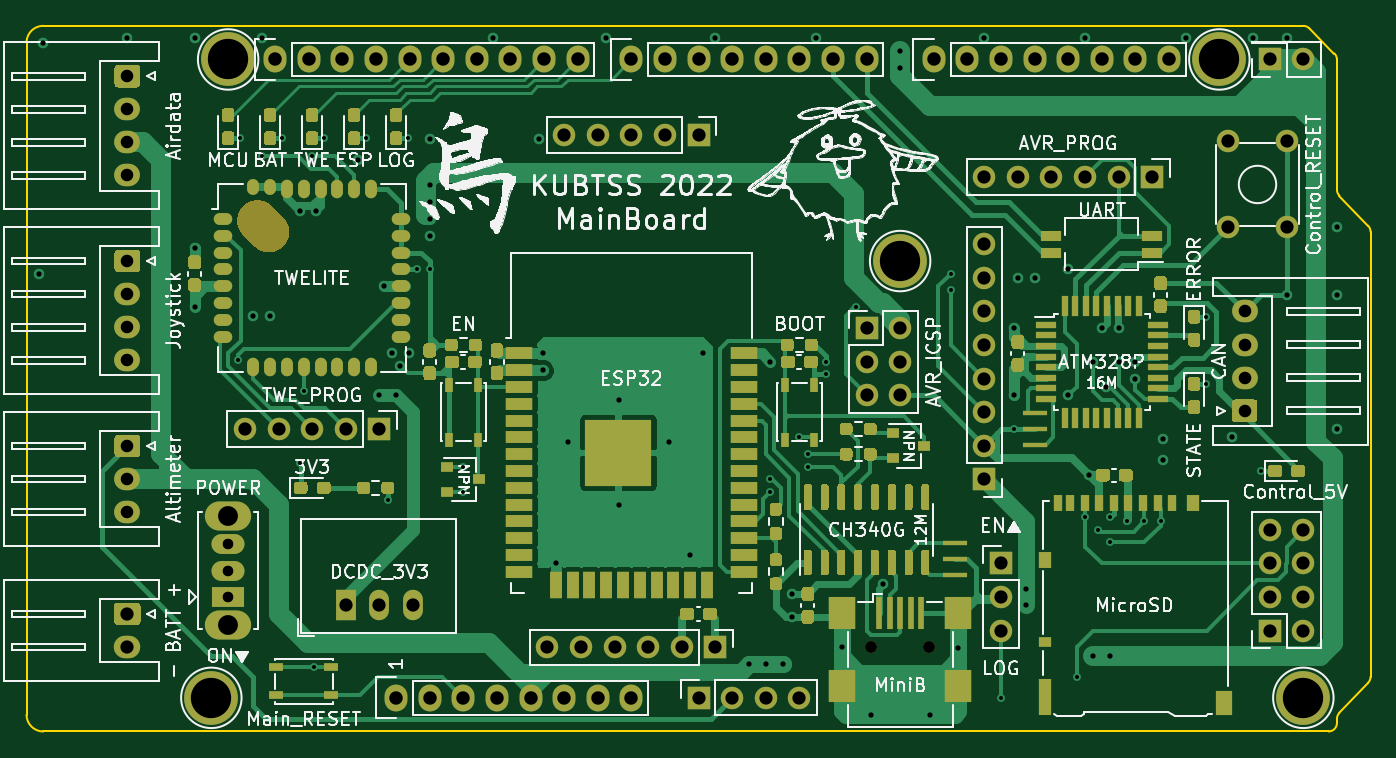
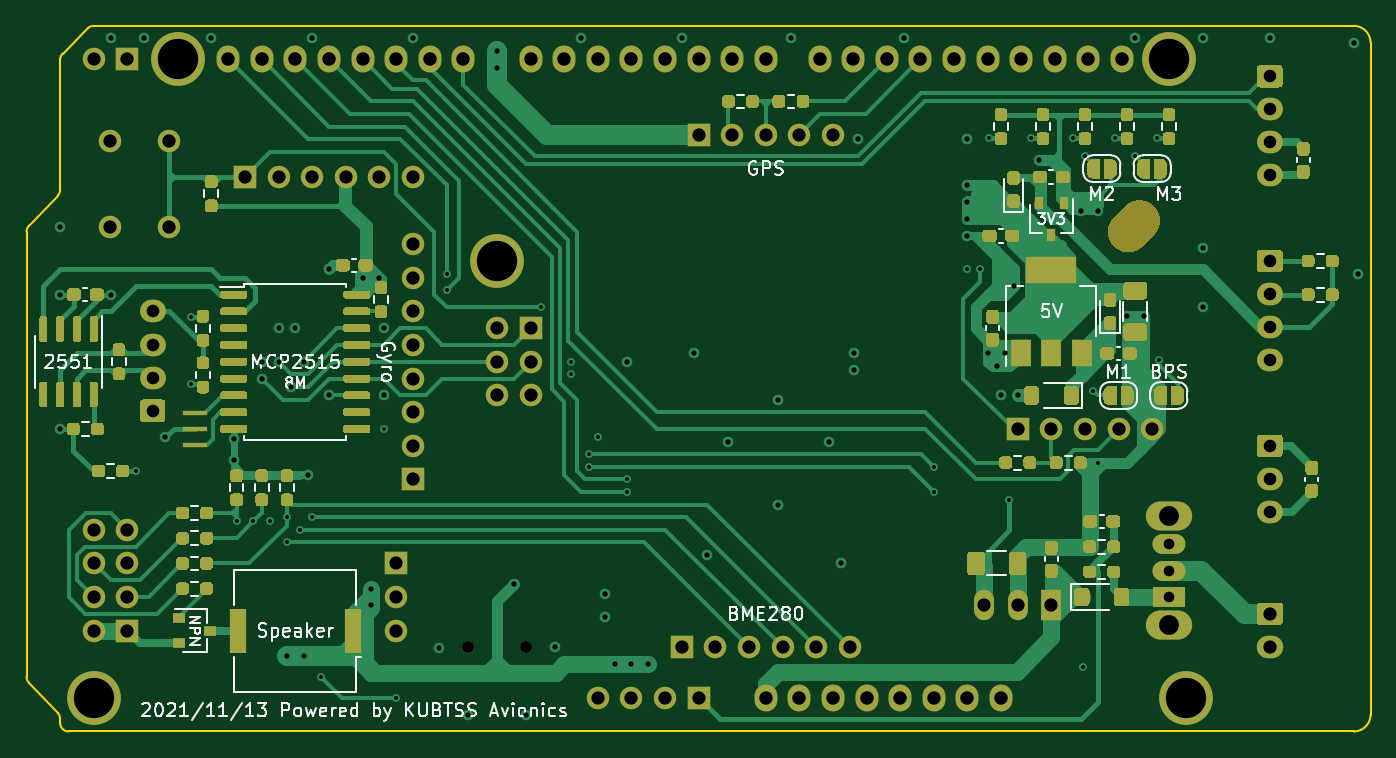
Circuit board: 13 layer files. Board 101.6 x 53.3 mm.
- bottom_copper: MainBoard2022_mega-B_Cu.gbr (104050 bytes)
- bottom_mask: MainBoard2022_mega-B_Mask.gbr (53564 bytes)
- paste: MainBoard2022_mega-B_Paste.gbr (39246 bytes)
- bottom_silk: MainBoard2022_mega-B_SilkS.gbr (33317 bytes)
- outline: MainBoard2022_mega-Edge_Cuts.gbr (1697 bytes)
- top_copper: MainBoard2022_mega-F_Cu.gbr (98837 bytes)
- top_mask: MainBoard2022_mega-F_Mask.gbr (33967 bytes)
- paste: MainBoard2022_mega-F_Paste.gbr (28393 bytes)
- top_silk: MainBoard2022_mega-F_SilkS.gbr (174062 bytes)
- inner_copper: MainBoard2022_mega-In1_Cu.gbr (321187 bytes)
- inner_copper: MainBoard2022_mega-In2_Cu.gbr (291597 bytes)
- drill: MainBoard2022_mega-NPTH.drl (383 bytes)
- drill: MainBoard2022_mega-PTH.drl (4512 bytes)

=== bottom_copper: MainBoard2022_mega-B_Cu.gbr (104050 bytes, source omitted) ===
=== bottom_mask: MainBoard2022_mega-B_Mask.gbr (53564 bytes, source omitted) ===
=== paste: MainBoard2022_mega-B_Paste.gbr (39246 bytes, source omitted) ===
=== bottom_silk: MainBoard2022_mega-B_SilkS.gbr (33317 bytes, source omitted) ===
=== outline: MainBoard2022_mega-Edge_Cuts.gbr ===
G04 #@! TF.GenerationSoftware,KiCad,Pcbnew,(5.1.9)-1*
G04 #@! TF.CreationDate,2021-11-13T13:02:01+09:00*
G04 #@! TF.ProjectId,MainBoard2022_mega,4d61696e-426f-4617-9264-323032325f6d,rev?*
G04 #@! TF.SameCoordinates,Original*
G04 #@! TF.FileFunction,Profile,NP*
%FSLAX46Y46*%
G04 Gerber Fmt 4.6, Leading zero omitted, Abs format (unit mm)*
G04 Created by KiCad (PCBNEW (5.1.9)-1) date 2021-11-13 13:02:01*
%MOMM*%
%LPD*%
G01*
G04 APERTURE LIST*
G04 #@! TA.AperFunction,Profile*
%ADD10C,0.150000*%
G04 #@! TD*
G04 APERTURE END LIST*
D10*
X103378000Y-69596000D02*
X103378000Y-120396000D01*
X199898000Y-68326001D02*
X104648000Y-68326000D01*
X201803000Y-121666000D02*
X104648000Y-121666000D01*
X204978000Y-83883500D02*
X204978000Y-117538500D01*
X202438000Y-80708500D02*
X202438000Y-70866000D01*
X202252013Y-70416987D02*
X200347012Y-68511988D01*
X199898000Y-68326001D02*
G75*
G02*
X200347012Y-68511988I0J-634999D01*
G01*
X202252013Y-70416987D02*
G75*
G02*
X202438000Y-70866000I-449013J-449013D01*
G01*
X204792013Y-83434487D02*
X202623987Y-81157513D01*
X202623987Y-81157513D02*
G75*
G02*
X202438000Y-80708500I449013J449013D01*
G01*
X204792013Y-83434487D02*
G75*
G02*
X204978000Y-83883500I-449013J-449013D01*
G01*
X202438000Y-121031000D02*
X202438001Y-120713500D01*
X204792012Y-117987512D02*
X202623988Y-120264488D01*
X204977999Y-117538500D02*
G75*
G02*
X204792012Y-117987512I-634999J0D01*
G01*
X202438001Y-120713500D02*
G75*
G02*
X202623988Y-120264488I634999J0D01*
G01*
X202438000Y-121031000D02*
G75*
G02*
X201803000Y-121666000I-635000J0D01*
G01*
X104648000Y-121666000D02*
G75*
G02*
X103378000Y-120396000I0J1270000D01*
G01*
X103378000Y-69596000D02*
G75*
G02*
X104648000Y-68326000I1270000J0D01*
G01*
M02*

=== top_copper: MainBoard2022_mega-F_Cu.gbr (98837 bytes, source omitted) ===
=== top_mask: MainBoard2022_mega-F_Mask.gbr (33967 bytes, source omitted) ===
=== paste: MainBoard2022_mega-F_Paste.gbr (28393 bytes, source omitted) ===
=== top_silk: MainBoard2022_mega-F_SilkS.gbr (174062 bytes, source omitted) ===
=== inner_copper: MainBoard2022_mega-In1_Cu.gbr (321187 bytes, source omitted) ===
=== inner_copper: MainBoard2022_mega-In2_Cu.gbr (291597 bytes, source omitted) ===
=== drill: MainBoard2022_mega-NPTH.drl ===
M48
; DRILL file {KiCad (5.1.9)-1} date 11/13/21 12:48:44
; FORMAT={-:-/ absolute / metric / decimal}
; #@! TF.CreationDate,2021-11-13T12:48:44+09:00
; #@! TF.GenerationSoftware,Kicad,Pcbnew,(5.1.9)-1
; #@! TF.FileFunction,NonPlated,1,4,NPTH
FMAT,2
METRIC
T1C0.900
T2C3.100
%
G90
G05
T1
X167.218Y-115.316
X171.618Y-115.316
T2
G00X120.844Y-83.052
M15
G01X121.692Y-83.9
M16
G05
T0
M30

=== drill: MainBoard2022_mega-PTH.drl ===
M48
; DRILL file {KiCad (5.1.9)-1} date 11/13/21 12:48:44
; FORMAT={-:-/ absolute / metric / decimal}
; #@! TF.CreationDate,2021-11-13T12:48:44+09:00
; #@! TF.GenerationSoftware,Kicad,Pcbnew,(5.1.9)-1
; #@! TF.FileFunction,Plated,1,4,PTH
FMAT,2
METRIC
T1C0.300
T2C0.400
T3C0.800
T4C0.950
T5C1.000
T6C1.016
T7C1.500
T8C3.048
%
G90
G05
T1
X119.38Y-93.599
X119.493Y-76.821
X121.158Y-78.168
X122.668Y-76.821
X124.015Y-101.346
X124.333Y-95.948
X124.968Y-78.168
X125.09Y-116.781
X125.843Y-76.821
X129.018Y-76.821
X130.683Y-104.203
X132.193Y-76.821
X132.905Y-86.741
X133.858Y-86.741
X136.395Y-101.666
X136.395Y-103.566
X159.576Y-102.616
X159.576Y-103.569
X161.798Y-99.441
X162.433Y-100.711
X162.433Y-101.663
X163.83Y-93.726
X163.83Y-94.678
X166.116Y-89.599
X173.228Y-87.058
X173.228Y-88.328
X177.038Y-119.126
X177.99Y-98.806
X182.753Y-117.538
X183.388Y-105.474
X184.34Y-106.426
X185.293Y-105.474
X185.293Y-107.378
X186.563Y-105.791
X187.833Y-105.791
X189.103Y-105.791
X192.518Y-90.311
X192.518Y-95.391
X196.723Y-101.981
T2
X104.331Y-87.058
X104.648Y-69.596
X110.998Y-69.278
X116.078Y-69.278
X116.078Y-85.153
X116.078Y-89.599
X120.523Y-90.233
X121.158Y-69.278
X121.793Y-90.233
X124.015Y-82.296
X125.285Y-82.296
X128.46Y-78.486
X130.048Y-96.266
X130.365Y-88.011
X131.0Y-93.091
X131.318Y-96.266
X131.636Y-94.043
X132.27Y-93.091
X133.858Y-76.898
X133.858Y-80.391
X133.858Y-81.661
X133.858Y-82.931
X133.858Y-84.201
X138.62Y-69.278
X142.113Y-76.898
X142.43Y-93.091
X142.43Y-94.361
X143.383Y-108.966
X144.335Y-99.758
X147.193Y-69.278
X148.145Y-96.584
X148.145Y-104.521
X151.956Y-99.758
X153.543Y-108.331
X154.495Y-93.091
X155.448Y-69.278
X157.988Y-116.586
X159.258Y-116.586
X159.576Y-93.726
X160.528Y-116.586
X161.253Y-111.278
X161.253Y-113.003
X163.068Y-69.278
X165.018Y-115.271
X167.195Y-120.396
X168.148Y-110.553
X169.418Y-70.231
X169.418Y-71.501
X171.641Y-120.396
X173.818Y-115.361
X175.768Y-69.278
X177.99Y-91.186
X177.99Y-96.266
X178.308Y-87.376
X178.943Y-110.871
X178.943Y-112.141
X179.578Y-87.376
X182.118Y-86.741
X182.118Y-96.266
X183.388Y-69.278
X183.706Y-102.298
X184.023Y-93.726
X184.023Y-115.951
X184.658Y-91.186
X184.975Y-95.631
X185.293Y-115.951
X185.928Y-91.186
X185.928Y-93.726
X187.198Y-93.726
X187.198Y-94.996
X189.308Y-99.553
X189.308Y-101.141
X191.008Y-69.278
X194.5Y-99.441
X196.088Y-69.278
X198.628Y-69.278
X198.628Y-88.646
X202.438Y-83.566
X202.438Y-88.646
X202.438Y-98.806
T3
X118.618Y-107.506
X118.618Y-109.506
X118.618Y-111.506
T4
X110.998Y-72.136
X110.998Y-74.636
X110.998Y-77.136
X110.998Y-79.636
X110.998Y-86.106
X110.998Y-88.606
X110.998Y-91.106
X110.998Y-93.606
X110.998Y-100.076
X110.998Y-102.576
X110.998Y-105.076
X195.453Y-89.916
X195.453Y-92.416
X195.453Y-94.916
X195.453Y-97.416
T5
X110.998Y-112.776
X110.998Y-115.276
X119.888Y-98.806
X122.428Y-98.806
X124.968Y-98.806
X127.508Y-98.806
X127.508Y-112.141
X130.048Y-98.806
X130.048Y-112.141
X132.588Y-112.141
X142.748Y-115.316
X144.018Y-76.581
X145.288Y-115.316
X146.558Y-76.581
X147.828Y-115.316
X149.098Y-76.581
X150.368Y-115.316
X151.638Y-76.581
X152.908Y-115.316
X154.178Y-76.581
X154.178Y-119.126
X155.448Y-115.316
X156.718Y-119.126
X159.258Y-119.126
X161.798Y-119.126
X166.878Y-91.186
X166.878Y-93.726
X166.878Y-96.266
X169.418Y-91.186
X169.418Y-93.726
X169.418Y-96.266
X175.768Y-79.756
X175.768Y-84.836
X175.768Y-87.376
X175.768Y-89.916
X175.768Y-92.456
X175.768Y-94.996
X175.768Y-97.536
X175.768Y-100.076
X175.768Y-102.616
X177.038Y-108.966
X177.038Y-111.506
X177.038Y-114.046
X178.308Y-79.756
X180.848Y-79.756
X183.388Y-79.756
X185.928Y-79.756
X188.468Y-79.756
X194.183Y-77.066
X194.183Y-83.566
X197.358Y-70.866
X197.358Y-106.426
X197.358Y-108.966
X197.358Y-111.506
X197.358Y-114.046
X198.683Y-77.066
X198.683Y-83.566
X199.898Y-70.866
X199.898Y-106.426
X199.898Y-108.966
X199.898Y-111.506
X199.898Y-114.046
T6
X122.174Y-70.866
X124.714Y-70.866
X127.254Y-70.866
X129.794Y-70.866
X131.318Y-119.126
X132.334Y-70.866
X133.858Y-119.126
X134.874Y-70.866
X136.398Y-119.126
X137.414Y-70.866
X138.938Y-119.126
X139.954Y-70.866
X141.478Y-119.126
X142.494Y-70.866
X144.018Y-119.126
X145.034Y-70.866
X146.558Y-119.126
X149.098Y-70.866
X149.098Y-119.126
X151.638Y-70.866
X154.178Y-70.866
X156.718Y-70.866
X159.258Y-70.866
X161.798Y-70.866
X164.338Y-70.866
X166.878Y-70.866
X171.958Y-70.866
X174.498Y-70.866
X177.038Y-70.866
X179.578Y-70.866
X182.118Y-70.866
X184.658Y-70.866
X187.198Y-70.866
X189.738Y-70.866
T7
X118.618Y-105.406
X118.618Y-113.606
T8
X117.348Y-119.126
X118.618Y-70.866
X169.418Y-86.106
X193.548Y-70.866
X199.898Y-119.126
T0
M30

